The GitHub repository BerkeleyExpertSystemTechnologiesLab/Squishy-Methane-Analysis contains a labelled image folder "Hardware_image_testing" with 2 categories: leaks, non-leaks. Examples follow, each with its label.

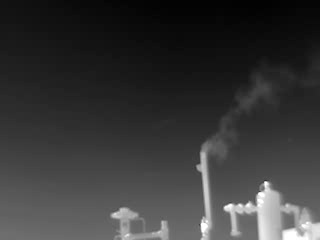
Label: leaks

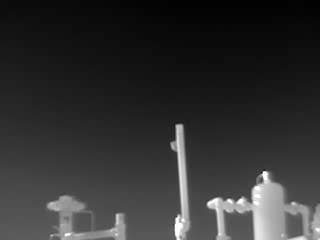
Label: non-leaks

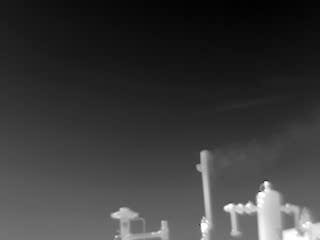
Label: leaks

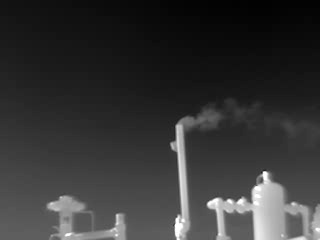
Label: leaks

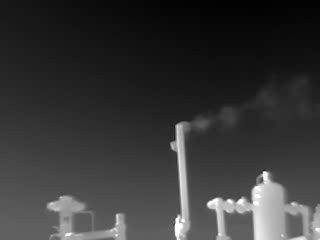
Label: leaks

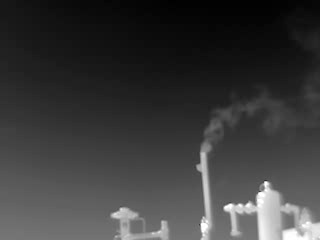
Label: leaks
